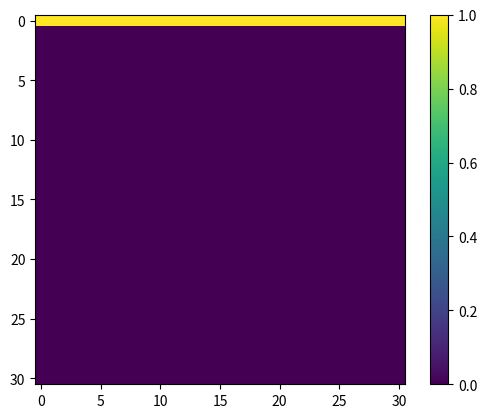

The script that saved this image:
import numpy as np
import matplotlib.pyplot as plt
from matplotlib import animation
from math import erfc, erf, sqrt, log10

L = 1.0
N = 30
dx= L/N
dy = L/N
y0 = 0
yL = 1
nsteps = 1000
D = 1
dt = 0.9 * dx**2 /(D * 4)

c0 = np.zeros((N + 1, N + 1))
c0[0] = 1
c1 = np.copy(c0)
fig, ax = plt.subplots()
hMap = ax.imshow(c0)

def diff_step():
    for i in range(1, N):
        for j in range(N + 1):
            jp = j + 1 if j < N else 0
            jm = j - 1 if j > 0 else N
            c1[i,j] = c0[i,j] + (dt * D/(dx**2)) * (c0[i-1, j] + c0[i+1, j] + c0[i, jm] + c0[i, jp] - 4 * c0[i, j])
    c0[:] = c1[:]

def ana_sol(t, bins):
    sol = np.zeros(bins+1)
    db = L/bins
    if t == 0.0:
        sol[0] = 1
    else:
        for b in range(0, bins+1):
            sol[bins - b] = sum(erfc((1 - b*db + 2*i)/(2*sqrt(D*t))) - erfc((1 + b*db + 2*i)/(2*sqrt(D*t))) for i in range(10000))
    return sol

def init():
    hMap.set_array(np.ma.array(c0))
    return hMap,

def animate(frame_number):
# for num in range(nsteps):
    diff_step()
    hMap.set_array(c1)
    return hMap,

def start_animation():
    ani = animation.FuncAnimation(fig, animate, range(1, nsteps), init_func=init, interval=1, blit=True)
    plt.colorbar(hMap)
    plt.show()

def generate_2Dplots():
    times = np.array([0.0001, 0.001, 0.01, 0.1, 1])
    nsteps = times / dt

    steps = 0
    for t in times:
        steps = int(t/dt - steps)
        print(steps)
        for n in range(steps):
            diff_step()

        plt.cla()
        plt.clf()
        plt.imshow(c1)
        plt.xlabel("x")
        plt.ylabel("y")
        plt.colorbar()
        plt.savefig("diffusion_%d.png" % int(5+log10(t)))

def generate_1Dplot():
    times = np.array([0, 0.001, 0.01, 0.1, 1])
    nsteps = times / dt
    steps = 0
    plt.close("all")
    for t in times:
        steps = int(t/dt - steps)
        print(t)
        for n in range(steps):
            diff_step()
        xn = np.linspace(0,L,N+1)
        plt.plot(xn,c1[:,0], label="Numerical t=%.3f" % t)
        bins = 100
        xa = np.linspace(0,L,bins+1)
        plt.plot(xa,ana_sol(float(t), bins), "k--")
    plt.xlabel("y")
    plt.ylabel("c(y)")
    plt.legend()
    plt.savefig("diffusion1D.png")
    plt.show()

# print(ana_sol(.1))

# generate_1Dplot()
# generate_2Dplots()
start_animation()
